pico-8 play session: mixed d-pad (fixed 12-tick cycle)

[t = 8 s] mixed d-pad (1.2s cycle ×~6): → ← ↑ ↓ + 🅾/❎ taps, ~8s
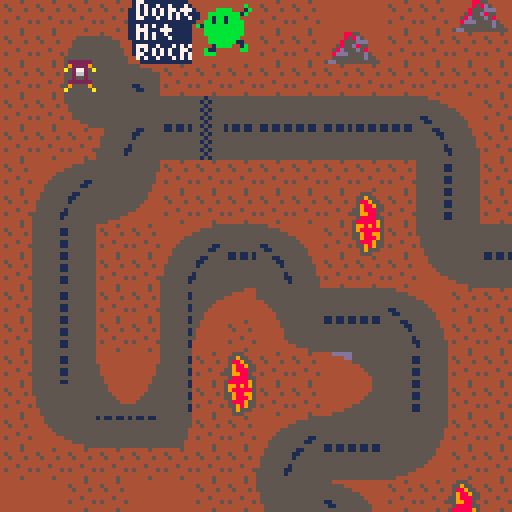

pico-8 cartridge
version 42
__lua__
--main

function _init()
	init_start_screen()
	if state=="game_screen" then
		init_game_screen()
	end
end

function _update()
 if state=="start_screen" then
 	update_start_screen()
 end
 if state=="game_screen" then
 	update_game_screen()
 
 end
 if state=="end_screen" then
 	update_end_screen()
 end
	
end

function _draw()
	if state=="start_screen" then
 	draw_start_screen()
 end
 if state=="game_screen" then
 	draw_game_screen()
 end
 if state=="end_screen" then
 	draw_end_screen()
 end
end
-->8
--start_screen

function init_start_screen()
	state="start_screen"
end

function update_start_screen()
	if btnp(❎) then
		init_game_screen()
		state="game_screen"
		cls(0)
	end
end

function draw_start_screen()
	cls(0)
	print("baurs dungeon",32,82)
	print("press ❎ to play")
end
-->8
--game_screen

function init_game_screen()
 init_player()
 level_width = 1024
 level_height = 512
 cam_x=64
 cam_y=64
end

function is_wall_tile(x, y)
 local tile_x = flr(x / 8)
 local tile_y = flr(y / 8)
 local sprite = mget(tile_x, tile_y)
 return fget(sprite, 0) -- check if flag 0 is set on the tile
end 

function is_wall_tile_area(x, y)
 return is_wall_tile(x, y) 
 or is_wall_tile(x + 7, y) 
 or is_wall_tile(x, y + 7) 
 or is_wall_tile(x + 7, y + 7)
end

function checkcollision(entitya, entityb)
 return entitya.x < entityb.x + entityb.width and
 entitya.x + entitya.width > entityb.x and
 entitya.y < entityb.y + entityb.height and
 entitya.y + entitya.height > entityb.y
end


function update_game_screen()
 --simple cam
 cam_x=player.x-64+4
 cam_y=player.y-64+4
 if cam_x<0 then
  cam_x=0
 end
 if cam_x>1024-128 then
  cam_x=1024-128
 end
 if cam_y<0 then
  cam_y=0
 end
 if cam_y>512-128 then
  cam_y=512-128
 end
 camera(cam_x,cam_y)
 update_player()
end

-- function to draw the ui
function draw_iui()
 if show_text_box then
  rectfill(10+cam_x, 10+cam_y, 118+cam_x, 50+cam_y, 6)  -- background of the text box
  rect(10+cam_x, 10+cam_y, 118+cam_x, 50+cam_y, 5)      -- border of the text box
  print(current_interaction_text, 12+cam_x, 12+cam_y, 0)  -- display the interaction text
  print("press ❎ to close", 12+cam_x, 36+cam_y, 0)  -- instruction to close the box
 end
 if show_text_box and btnp(❎) then
  show_text_box = false
  current_interaction_text = ""
 end
end
pal(table, 2)
function draw_game_screen()
 cls(4)
 map()
 draw_player()
--- draw_speedometer(18+cam_x, 126+cam_y, 20)
 draw_iui()
end
-->8
-- player/player
player = {
  x = 0,
  y = 0,
  dx = 0, -- horizontal velocity
  dy = 0, -- vertical velocity
  max_kph = 300, -- max speed in kph
  max_speed = 10, -- max speed in game units
  accel_kph = 10, -- acceleration in kph per second
  decel_kph = 5, -- deceleration in kph per second
  friction = 0.95, -- friction factor for natural slowdown
  direction = "idle", -- initial direction
}

function init_player()
  player.x = 16
  player.y = 16
  player.dx = 0
  player.dy = 0
  player.direction = "idle"
end

-- new function: check if the player touches a tile with flag 7
function check_restart()
  -- get the tile at the player's current position
  local tile_x = flr(player.x / 8) -- convert position to tile index
  local tile_y = flr(player.y / 8)

  -- get the tile id at the player's position
  local tile_id = mget(tile_x, tile_y)

  -- new: check if the tile has flag 7 set
  if fget(tile_id, 7) then
    restart_game()
     
  end	 -- restart the game if flag 7 is set
  if fget(tile_id, 5) then
 	   print("todo line 36") 
 	   
 	end
end

-- new function: restart the game by resetting the player's state
function restart_game()
  -- reset player position and other state
  init_player() -- reinitializes the player to the starting position
  -- you can reset other variables here if needed
end

function update_player()
  -- convert max speed in kph to game units
  local max_game_speed = player.max_kph / 170 -- scale factor
  local accel = player.accel_kph / 170
  local decel = player.decel_kph / 170
		player.direction = "idle"
  -- acceleration logic for velocity vector
  if btn(⬅️) then
    player.dx = max(player.dx - accel, -max_game_speed)
    player.direction = "left"
  elseif btn(➡️) then
    player.dx = min(player.dx + accel, max_game_speed)
    player.direction = "right"
  else
    -- decelerate horizontally
    player.dx *= player.friction
  end

  if btn(⬆️) then
    player.dy = max(player.dy - accel, -max_game_speed)
    player.direction = "up"
  elseif btn(⬇️) then
    player.dy = min(player.dy + accel, max_game_speed)
    player.direction = "down"
  else
    -- decelerate vertically
    player.dy *= player.friction
  end

  -- update position based on velocity
  local new_x = player.x + player.dx
  local new_y = player.y + player.dy
  player.x = new_x
  player.y = new_y
		player.xspeed = player.dx - player.x

  -- prevent movement into walls
--  if not is_wall_tile_area(new_x, player.y) then
--    player.x = new_x
--  end
--  if not is_wall_tile_area(player.x, new_y) then
--    player.y = new_y
--  end
  
  -- new: check if player touches a tile with flag 7
  check_restart()
end

function draw_player()
  -- draw the player sprite based on direction
 	if	player.direction == "idle" then
 			spr(5, player.x, player.y)
  elseif player.direction == "up" then
    spr(1, player.x, player.y)
  elseif player.direction == "down" then
    spr(3, player.x, player.y)
  elseif player.direction == "left" then
    spr(2, player.x, player.y)
  elseif player.direction == "right" then
    spr(4, player.x, player.y)
  end
end
-->8
-- ui/speedometer

function draw_speedometer(x, y, radius)
 -- draw the outer circle of the speedometer
 circfill(x, y, radius, 5) -- background
 circ(x, y, radius, 7) -- border

 -- calculate player speed magnitude in game units
 local speed_game_units = sqrt(player.dx^2 + player.dy^2)

 -- convert speed to kph
 local kph = speed_game_units * player.max_kph / player.max_speed

 -- ensure speed doesn't exceed the max kph
 kph = mid(0, kph, player.max_kph)

 -- normalize speed for needle position (0 to 1)
 local normalized_speed = kph / player.max_kph

 -- angle for the needle (from -90るぬ to +90るぬ or -エ█/2 to +エ█/2 radians)
 local angle = normalized_speed * (pi / 2) - (pi / 2)

 -- calculate needle position
 local needle_x = x + cos(angle) * (radius - 4)
 local needle_y = y + sin(angle) * (radius - 4)

 -- draw the needle
 line(x, y, needle_x, needle_y, 8)

 -- draw tick marks for speedometer
 for i = 0, 10 do
  local tick_angle = i * (pi / 10) - (pi / 2)
  local tick_x1 = x + cos(tick_angle) * (radius - 2)
  local tick_y1 = y + sin(tick_angle) * (radius - 2)
  local tick_x2 = x + cos(tick_angle) * (radius - 6)
  local tick_y2 = y + sin(tick_angle) * (radius - 6)
  line(tick_x1, tick_y1, tick_x2, tick_y2, 7)
 end

 -- display the numerical speed value
 print("speed:", x - 15, y - radius - 10, 7)
 print(flr(kph).." kph", x - 10, y - radius + 2, 7)
end
__gfx__
0000000002222220022222200222222002222220022222200011110000111100001161000a161100000099000000000000a0a000000000000099900777777777
0000000009222290092222c99c2222c99c2222900922229001111110011116100111661001a16110000a89a00a99aaa00a00a000000000000955596077777777
00700700a027720aa027729aa927729aa927720aa027720a11111111111116111111166119166611000988909988990a0a900000000000000499940777777777
000770000026620000266200002662000026620000266200f79ff97ff798897ff798ff66f786f66f00099890988990000a99a000aa0a99a00444446077777777
000770000025520000255200002552000025520000255200fffffff88ff8fff88ff8fff6fff6af96000a99a00a99a0aa09899000000998890494440077777777
007007000222222002222220022222200222222002222220fffffff88f5555f888f8ff8f8f66fa9a000009a00000000009889000a09988994444490777777777
000000009c9009c9090000c9090000909c000090090000900f5555f00f5ff5f0085855808f6f9880000a00a0000000000a98a0000aaa99a09449967077777777
00000000a9a00a9aa000009aa000000aa900000aa000000a00ffff0000ffff0000f8f880866f8900000a0a000000000000990000000000000996700077777777
55555555555555550000000005000000555555555555555555555555555555555555555555555555555000000000000000000000000005555555555555555555
55555555555555550005555555550000555555555555555555555555555555555555555115555555555555000000000000000000005555555555555555555555
55555555555775550055555555555500555555555555555555555555555555555555555115555555555555550000000000000000555555555555555555555555
55777755555775550055555555555500555555555555555055555555555555555555555555555555555555555500000000000055555555550555555555555555
55777755555775550555555555555550555555555555555055555555555555555555555115555555555555555550000000000555555555550555555555555555
55555555555775550555555555555550555555555555555055555555555555555555555115555555511555555555000000005555555551150555555555555555
55555555555555555555555555555555555555555555550055555555555555555555555555555555551155555555500000055555555511550055555555555555
55555555555555555555555555555555555555555555550051151151151151155555555115555555555555555555500000055555555555550055555555555555
00000000000000005555555555555555555555555555500051151151151151155555555115555555555511555555550000555555551155550005555555555555
00000000000000005555555555555555555555555555500055555555555555555555555555555555555551155555550000555555511555550005555555555555
00000000000000000555555555555550555555555555000055555555555555555555555115555555555555155555555005555555515555550000555555555555
00000000000000000555555555555550555555555550000055555555555555555555555115555555555555555555555005555555555555550000055555555555
00000000000000000055555555555500555555555500000055555555555555555555555555555555555555515555555005555555155555550000005555555555
00000000000000000055555555555500555555550000000055555555555555555555555115555555555555511555555555555551155555550000000055555555
00000000000000000000555555550000555555000000000055555555555555555555555115555555555555551555555555555551555555550000000000555555
00000000000000000000005555000000555000000000000055555555555555555555555555555555555555555555555555555555555555550000000000000555
00088000000000000580085000000000000000000000000000000000000000000000000000000000000000000000005500000000000000000000000000000000
0d8888d0025000250288882052000520000000000000000000000000000000000000000000000000000000000000005500000000000000000000000000000000
05888850088888880085580088888880000000000000000000000000000000000000000000000000000000000000005500000000000000000000000000000000
00877800888765800086680008567888000000000000000000000000000000000000000000000000000000000000000000000000000000000000000000000000
00866800888765800087780008567888000000000000000000000000000000000000000000000000000000000000000000000000000000000000000000000000
00855800088888880588885088888880000000000000000000000000000000000000000000000000000000000000000000000000000000000000000000000000
0d8888d0025000250288882052000520000000000000000000000000000000000000000000000000000000000000000000000000000000000000000000000000
58800885000000000008800000000000000000000000000000000000000000000000000000000000000000000000000000000000000000000000000000000000
000000000000000000000000000000005555555555555000000ddddd555555550000050000000000000000000000000000000000017711111111111000555000
000000000000000000000000000000005555555555000000000000dd55555555050000000000000000000b000000000000000000017171171171117105595500
000000000000000000000000000000005555555500000000000000005555555500500050100000bbbb0001b00000000000000000117171717177177705889550
5000000000000000000000000000000555555500000000000000000000555555000000001100bbbbbbbb1b000000000000000000117171717171717105988955
5000000000000000000000000000000555555000000000000000000000055555000050001100b1bb1bbb00000000000000000000117711171171711755988855
500000000000000000000000000000055555000000000000000000000000555505000005100bb1bb1bbbb0000000000000000000111111111111111155998850
5500000000000000000000000000005555500000000000000000000000000555000000000b1bbbbbbbbbb0000000000000000000117171711711111105888855
550000000000000000000000000000555550000000000000000000000000055500000500000bbbbbbbbbb0000000000000000000117771117771111158888895
555000000000000000000000000005555500000000000000000000000000005599888899000bbbbbbbbbb0000000008855000000117171711711111159989895
5550000000000000000000000000055555000000000000000000000000000055888998880000bbbbbbbb0000000000858d500000117171711171111159888885
5555000000000000000000000000555550000000000000000000000000000005000000000000bbbbbbb11000000008555ddd0000011111111111111155988995
555550000000000000000000000555555000000000000000000000000000000500000000000001bbbb001b0000005855d8550000017771171117171755988895
555555000000000000000000005555555000000000000000000000000000000500000000000b11000000bb0000058d555d580000017171717171177105888955
555555550000000000000000555555550000000000000000000000000000000000000000000bbb00000000000008ddd5555d5000017711717171171705598955
555555555500000000000055555555550000000000000000000000000000000000000000000000000000000000055555555d5500007171171117171700595550
555555555555500000055555555555550000000000000000000000000000000000000000000000000000000005dd555555555550000111111111111100555000
0000000000000000000000000000000000000000000000000000000055515555000000000000555555550000000000000000000044444b44ddddd1dd00000000
000000000000000000000000000000000000000000000000000000005515155500000000055555555555555000000000000000004b4444b4d111d1d100000000
0000000000000000000000000000000000000000000000000000000055515555000000055555555555555555000000000000000043444433ddddd1dd00000000
000000000000000000000000000000000000000000000000000000005515155500005555555555555555555555000005000000004444b4441111111100000000
00000000000000000000000000000000000000000000000000000000555155550055555555555555555555555550005500000000444434b41111111100000000
000000000000000000000000000000000000000000000000000000005515155555555555555555555511155555555555000000004b44bb4bdd1ddddd00000000
00000000000000000000000000000000000000000000000000000000555155555555555155555555555551555555555500000000433443431d1d111100000000
0000000000000000000000000000000000000000000000000000000055151555555555115555555555555555515555550000000044444334dd1ddddd00000000
0000000000000000000000000dddddd0006400000d1dd1d0000000005551555555555115555555555555555551115555555353333b333333111d1ddd66666666
00099000ff44444fd000000d00044000d644000d00000000000000005515155551155555555555555555555555555511555335533b3b33b3111dd11d66666666
04449990fd46466fd000660d00644000d04400010000000000000000555155551155555555555555501555555555555535333353333b3333d1dddd1d66666666
44d666994dd4d46fd444444d00644000d440000d400000000000000055151555555555555555555551115555555555553335533533333b33ddd11dd166666666
dddaa6664d4444dfd444444d000440001440000d44440000000000005551555555555555555555555010155555555555553555333b333b3311d111dd66666666
44dddd444444ffffd000000d000440001400000166444400000000005515155555555555555501011010100155555555553353353b33333311dd1dd166666666
444444440004f000d000000d00044000d000000d0000440000000000555155555555555555511111111111110555555555533355333333b3111ddd1166666666
444444440004f000000000000dddddd0000000000ddd11d00000000055151555555505001010010110101001000005555553555533b33333111d111166666666
50000000000000000000005555550000000000000000000000000000000000000000000000000000000000000000000000000000000000000000000000000000
55550000000000000005555999550000000000000000000000000000000000000000000000000000000000000000000000000000000000000000000000000000
55555500000000000055999899555500000000000000000000000000000000000000000000000000000000000000000000000000000000000000000000000000
55555555500000000059999899995555000000000000000000000000000000000000000000000000000000000000000000000000000000000000000000000000
55555555555500000559998889995555000000000000000000000000000000000000000000000000000000000000000000000000000000000000000000000000
55555555555555555599888888989955000000000000000000000000000000000000000000000000000000000000000000000000000000000000000000000000
55555555555555555998888988989955000000000000000000000000000000000000000000000000000000000000000000000000000000000000000000000000
55511155555555555989888888888955000000000000000000000000000000000000000000000000000000000000000000000000000000000000000000000000
55555115555555555999888989889955000000000000000000000000000000000000000000000000000000000000000000000000000000000000000000000000
55555555555555555998888888889955000000000000000000000000000000000000000000000000000000000000000000000000000000000000000000000000
55555555511155555999988888889855000000000000000000000000000000000000000000000000000000000000000000000000000000000000000000000000
55555555555115555559998888889555000000000000000000000000000000000000000000000000000000000000000000000000000000000000000000000000
55555555555555550055988988899555000000000000000000000000000000000000000000000000000000000000000000000000000000000000000000000000
55555555555555550005599999955550000000000000000000000000000000000000000000000000000000000000000000000000000000000000000000000000
55555555555555550005559989550000000000000000000000000000000000000000000000000000000000000000000000000000000000000000000000000000
55555555555555550000555555500000000000000000000000000000000000000000000000000000000000000000000000000000000000000000000000000000
00000000000000000000000000000000000000000000000000000000000000000000000000000000000000000000000000000000000000000000000000000000
00000000000000000000000000000000000000000000000000000000000000000000000000000000000000000000000000000000000000000000000000000000
00000000000000000000000000000000000000000000000000000000000000000000000000000000000000000000000000000000000000000000000000000000
00000000000000000000000000000000000000000000000000000000000000000000000000000000000000000000000000000000000000000000000000000000
00000000000000000000000000000000000000000000000000000000000000000000000000000000000000000000000000000000000000000000000000000000
00000000000000000000000000000000000000000000000000000000000000000000000000000000000000000000000000000000000000000000000000000000
00000000000000000000000000000000000000000000000000000000000000000000000000000000000000000000000000000000000000000000000000000000
00000000000000000000000000000000000000000000000000000000000000000000000000000000000000000000000000000000000000000000000000000000
00000000000000000000000000000000000000000000000000000000000000000000000000000000000000000000000000000000000000000000000000000000
00000000000000000000000000000000000000000000000000000000000000000000000000000000000000000000000000000000000000000000000000000000
00000000000000000000000000000000000000000000000000000000000000000000000000000000000000000000000000000000000000000000000000000000
00000000000000000000000000000000000000000000000000000000000000000000000000000000000000000000000000000000000000000000000000000000
00000000000000000000000000000000000000000000000000000000000000000000000000000000000000000000000000000000000000000000000000000000
00000000000000000000000000000000000000000000000000000000000000000000000000000000000000000000000000000000000000000000000000000000
00000000000000000000000000000000000000000000000000000000000000000000000000000000000000000000000000000000000000000000000000000000
00000000000000000000000000000000000000000000000000000000000000000000000000000000000000000000000000000000000000000000000000000000
00000000000000000000000000000000000000000000000000000000000000000000000000000000011111177111111000000000000000000000000000000000
00000000000000000000000000000000000000000000000000000000000000000000000000000000011111111111111000000000001111111111110000000000
00000000000000000000000000000000000000000000000000000000000000000000000000000000011111111111111000000000111111111111111100000000
00000000000000000000000000000000000000000000000000000000000000000000000000000000011111177111111000000011111111111111111111000000
00000000000000000000000000000000000000000000000000000000000000000000000000000000011111177111111000000111111111111111111111100000
00000000000000000000000000000000000000000000000000000000000000000000000000000000011111111111111000001111111111111111111111110000
00000000000000000000000000000000000000000000000000000000000000000000000000000000011111111111111000011111111111111111111111111000
00000000000000000000000000000000000000000000000000000000000000000000000000000000011111177111111000011111111177177177111111111000
00000000000000000000000000000000000000000000000000000000000000000000000000000000011111177111111000111111111177177177111111111100
00000000000000000000000000000000000000000000000000000000000000000000000000000000011111111111111000111111177111111111177111111100
00000000000000000000000000000000000000000000000000000000000000000000000000000000011111111111111001111111177111111111177111111110
00000000000000000000000000000000000000000000000000000000000000000000000000000000011111177111111001111111111111111111111111111110
00000000000000000000000000000000000000000000000000000000000000000000000000000000011111177111111001111117711111111111111771111110
00000000000000000000000000000000000000000000000000000000000000000000000000000000011111111111111001111117711111111111111771111110
00000000000000000000000000000000000000000000000000000000000000000000000000000000011111111111111001111111111111100111111111111110
00000000000000000000000000000000000000000000000000000000000000000000000000000000011111177111111001111117711111000011111771111110
00000000000000000000000000000000000000000000000000000000000000000000000000000000000000000000000001111117711111000011111771111110
00000000000000000000000000000000000000000000000000000000000000000000000000000000111111111111111101111111111111100111111111111110
00000000000000000000000000000000000000000000000000000000000000000000000000000000111111111111111101111117711111111111111771111110
00000000000000000000000000000000000000000000000000000000000000000000000000000000111111111111111101111117711111111111111771111110
00000000000000000000000000000000000000000000000000000000000000000000000000000000111111111111111101111111111111111111111111111110
00000000000000000000000000000000000000000000000000000000000000000000000000000000111111111111111101111111177111111111177111111110
00000000000000000000000000000000000000000000000000000000000000000000000000000000111111111111111100111111177111111111177111111100
00000000000000000000000000000000000000000000000000000000000000000000000000000000711771177117711700111111111177177177111111111100
00000000000000000000000000000000000000000000000000000000000000000000000000000000711771177117711700011111111177177177111111111000
00000000000000000000000000000000000000000000000000000000000000000000000000000000111111111111111100011111111111111111111111111000
00000000000000000000000000000000000000000000000000000000000000000000000000000000111111111111111100001111111111111111111111110000
00000000000000000000000000000000000000000000000000000000000000000000000000000000111111111111111100000111111111111111111111100000
00000000000000000000000000000000000000000000000000000000000000000000000000000000111111111111111100000011111111111111111111000000
00000000000000000000000000000000000000000000000000000000000000000000000000000000111111111111111100000000111111111111111100000000
00000000000000000000000000000000000000000000000000000000000000000000000000000000111111111111111100000000001111111111110000000000
__gff__
0000000000000000000000000000000000000000000000000000000000000000000000000000000000000000000000000000000000000000000000000000000000000000000000008080800000808004000000000000000000808000000000040000000000000040000000000000010003030303020200000000000200000001
0000202000000000000000000000000000002020000000000000000000000000000000000000000000000000000000000000000000000000000000000000000000000000000000000000000000000000000000000000000000000000000000000000000000000000000000000000000000000000000000000000000000000000
__map__
484848484d4e494a48484b4c48485b5c484848484848484c4848484c4848484848484848484848484848484800000000000000000000000000000000000000000000003d3d3d3d3d3d3d3d3d3d3d3d00000000000000000000000000000000000000000000000000000000000000000000000000000000000000000000000000
484812135d5e595a48485b5c484848484848484848485b5c48485b5c4b4c484b4c484848484848484848484800000000000000000000000000000000000000000000003d3d3d3d3d3d3d3d3d3d3d3d00000000000000000000000000000000000000000000000000000000000000000000000000000000000000000000000000
484814141a48484848484848484848484848485b5c4848484c48484c5b5c485b5c484848484848484848484800000000000000000000000000000000000000000000003d3d3d3d3d3d3d3d3d3d3d3d00000000000000000000000000000000000000000000000000000000000000000000000000000000000000000000000000
484822141416671716171616171a1b48484848484848484848485b5c48484848484b4c48484848484848484800000000000000000000000000000000000000000000003d3d3d3d3d3d3d3d3d3d3d3d00000000000000000000000000000000000000000000000000000000000000000000000000000000000000000000000000
4848482c2d26772726272626272a2b48485b5c4848484848484c484b4c484b4c485b5c48484848484848484800000000000000000000000000000000000000000000003d3d3d3d3d3d3d3d3d3d3d3d00000000000000000000000000000000000000000000000000000000000000000000000000000000000000000000000000
481c1d1415484848484848484818194848484848484848485b5c485b5c485b5c4b4c4848484848484848484800000000000000000000000000000000000000000000003d3d3d3d3d3d3d3d3d3d3d3d00000000000000000000000000000000000000000000000000000000000000000000000000000000000000000000000000
482c2d24254848484848484f48282948484848484848484848484848484848485b5c484b4c4848484848484800000000000000000000000000000000000000000000003d3d3d3d3d3d3d3d3d3d3d3d00000000000000000000000000000000000000000000000000000000000000000000000000000000000000000000000000
48181948481c1d161a1b485f481e1f161716178081686982836a6b81811b484b4c48485b5c4848484848484800000000000000000000000000000000000000000000003d3d3d3d3d3d3d3d3d3d3d3d00000000000000000000000000000000000000000000000000000000000000000000000000000000000000000000000000
48282948482c2d262a2b4848482e2f262726279091787992937a7b90912b485b5c484b4c484848484848484800000000000000000000000000000000000000000000003d3d3d3d3d3d3d3d3d3d3d3d00000000000000000000000000000000000000000000000000000000000000000000000000000000000000000000000000
4818194848184445471f16171a1b4848484848484848484848484848181948484b4c5b5c4848484848484848000000000000000000000000000000000000000000000000000000000000000000000000000000000000000000000000000000000000000000000000000000000000000000000000000000000000000000000000
4828294848285448572f26272a2b48484848484848484848484b4c48282948485b5c48484848484848484848000000000000000000000000000000000000000000000000000000000000000000000000000000000000000000000000000000000000000000000000000000000000000000000000000000000000000000000000
481819404318484f48484647181948481c1d161716171a1b485b5c48181948484848484b4c48484848484848000000000000000000000000000000000000000000000000000000000000000000000000000000000000000000000000000000000000000000000000000000000000000000000000000000000000000000000000
481e1f505328485f48485253282948482c2d262726272a2b484848482829484b4c48485b5c48484848484848000000000000000000000000000000000000000000000000000000000000000000000000000000000000000000000000000000000000000000000000000000000000000000000000000000000000000000000000
482e2f27271548481c1d1617141548481819444548481e1f1a1b48431819485b5c4848484848484848484848000000000000000000000000000000000000000000000000000000000000000000000000000000000000000000000000000000000000000000000000000000000000000000000000000000000000000000000000
48484848484848482c2d2627242548482829544848482e2f2a2b525328294848484848484b4c484848484848000000000000000000000000000000000000000000000000000000000000000000000000000000000000000000000000000000000000000000000000000000000000000000000000000000000000000000000000
4b4c48484b4c48481e1f1a1b48484f48181948484b4c48481e1f161714154848484b4c485b5c484848484848000000000000000000000000000000000000000000000000000000000000000000000000000000000000000000000000000000000000000000000000000000000000000000000000000000000000000000000000
484848485b5c484848472a2b48485f48282948485b5c48482e2f262724254848485b5c484848484848484848000000000000000000000000000000000000000000000000000000000000000000000000000000000000000000000000000000000000000000000000000000000000000000000000000000000000000000000000
484b48484848484848481e1f1a1b48481819484b4c484f4848484848484848484848484b4c48484848484848000000000000000000000000000000000000000000000000000000000000000000000000000000000000000000000000000000000000000000000000000000000000000000000000000000000000000000000000
485b5c4848484848484846472a2b48482829485b5c485f4b4c484b4c484b4c484848485b5c48484848484848000000000000000000000000000000000000000000000000000000000000000000000000000000000000000000000000000000000000000000000000000000000000000000000000000000000000000000000000
4848484848484848484848481e1f161714154848484b4c5b5c484848485b5c484b4c48484848484848484848000000000000000000000000000000000000000000000000000000000000000000000000000000000000000000000000000000000000000000000000000000000000000000000000000000000000000000000000
48484b484848485b5c48484846472627242548484c484848484848484b4c48485b5c48484848484848484848000000000000000000000000000000000000000000000000000000000000000000000000000000000000000000000000000000000000000000000000000000000000000000000000000000000000000000000000
48485b5c4848484848484848484848484848485b5c48484b4c484b4c5b5c484848484b4c484b4c4848484848000000000000000000000000000000000000000000000000000000000000000000000000000000000000000000000000000000000000000000000000000000000000000000000000000000000000000000000000
484848484848484848485b5c48484848484848484b4c4848484848484848484b4c485b5c485b5c4848484848000000000000000000000000000000000000000000000000000000000000000000000000000000000000000000000000000000000000000000000000000000000000000000000000000000000000000000000000
4848484848484848484848484848485b5c4848485b5c4848484848484848485b5c4848484848484848484848000000000000000000000000000000000000000000000000000000000000000000000000000000000000000000000000000000000000000000000000000000000000000000000000000000000000000000000000
48484848484848485b5c48484848484848484848484848484848484848484848484848484848484848484848000000000000000000000000000000000000000000000000000000000000000000000000000000000000000000000000000000000000000000000000000000000000000000000000000000000000000000000000
48484848485b5c48484848484848484848484848484848484848484848484848484848484848484848484848000000000000000000000000000000000000000000000000000000000000000000000000000000000000000000000000000000000000000000000000000000000000000000000000000000000000000000000000
4848484848484848484848484848484848484848484848484848484848484848484848484848484848484848000000000000000000000000000000000000000000000000000000000000000000000000000000000000000000000000000000000000000000000000000000000000000000000000000000000000000000000000
4848484848484848484848484848484848484848484848484848484848484848484848484848484848484848000000000000000000000000000000000000000000000000000000000000000000000000000000000000000000000000000000000000000000000000000000000000000000000000000000000000000000000000
4848484848484848484848484848484848484848484848484848484848484848484848484848484848484848000000000000000000000000000000000000000000000000000000000000000000000000000000000000000000000000000000000000000000000000000000000000000000000000000000000000000000000000
4848484848484848484848484848484848484848484848484848484848484848484848484848484848484848000000000000000000000000000000000000000000000000000000000000000000000000000000000000000000000000000000000000000000000000000000000000000000000000000000000000000000000000
4848484848484848484848484848484848484848484848484848484848484848484848484848484848484848000000000000000000000000000000000000000000000000000000000000000000000000000000000000000000000000000000000000000000000000000000000000000000000000000000000000000000000000
